Image classification data set "#Custom-Food-Dataset" (Kiroharth/AI_tensorflow on GitHub). Class labels (22): artichoke, bagel, banana, bell pepper, broccoli, burrito, cauliflower, corn, cornmeal, cucumber, fig, guacamole, ice cream, lemon, orange, pear, pineapple, pizza, pomegranate, popcorn, pretzel, strawberry.

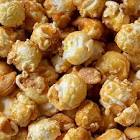
Label: popcorn

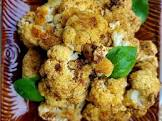
Label: cauliflower

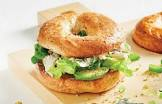
Label: bagel

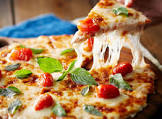
Label: pizza

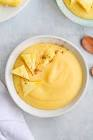
Label: cornmeal

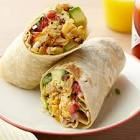
Label: burrito
